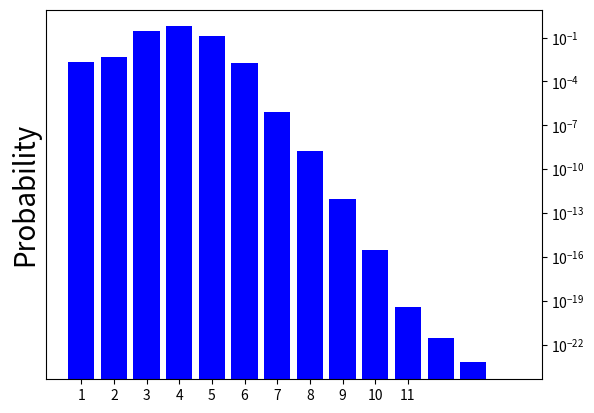

Write Python code to recreate this figure. (Note: this script raises an exception after producing the figure.)
import numpy as np
import matplotlib
matplotlib.use('Agg')
import matplotlib.pyplot as plt

l_array = [1, 2, 3, 4, 5, 6, 7, 8, 9, 10, 11, 12, 13, 14]
list_5_13_5_12 = [0.0023138395220691846, 0.005014889239131912, 0.3016856238802749, 0.5690867990939352, 0.12006419441044232, 0.0017590594646542178, 8.109274386664742e-07, 1.9229742425524204e-09, 9.64870530652487e-13, 2.990840788790155e-16, 4.325685986185042e-20, 3.2777492057379964e-22, 6.637333682747415e-24, 0.0]
list_5_13_1_13 = [0.04053493475049672, 0.07164989692247797, 0.6279354801843163, 0.16398343071955027, 0.07731312895004624, 0.017753438377578836, 2.7954260795266656e-05, 5.231046050515709e-07, 2.665959115715859e-10, 5.1401783843326924e-14, 7.771507626671621e-18, 2.2980493741752506e-21, 2.1393628965748217e-22, 0.0]
list_5_13_5_13 = [0.025528819131250807, 0.06130175430450313, 0.2402214929518084, 0.3622433529897298, 0.24449235642787417, 0.04749716629870312, 0.008802718167797551, 0.0007440098816912761, 2.0920580737497577e-05, 2.5849686454985324e-07, 1.8472608319135033e-10, 3.607391212594202e-14, 3.196764534505546e-18, 0.0]
list_1_13_5_13 = [0.14538973727774837, 0.007137128583065025, 0.12272865642480324, 0.23667967612170956, 0.3598393627154115, 0.0802072818197885, 0.03734632438869586, 0.00923856557187596, 8.591924458583958e-05, 1.4005026988751815e-05, 2.4498827560485977e-08, 1.5136574754749382e-12, 2.06289043382776e-16, 0.0]


list_5_13_5_12_B = [0.0057254959886118215, 0.0149331961675266, 0.9729569708674178, 0.004430864662135238, 0.0003000888487916666, 2.4734535339460947e-06, 1.2731067190199792e-09, 6.225136662310307e-12, 1.5990595245442127e-14, 1.050836763933473e-18, 4.103390798702772e-22, 7.147317120345924e-26, 1.8884799019557377e-29, 0.0]

list_5_12_5_13_B = [0.08422682487528489, 0.07157185623152626, 0.17091060487339307, 0.580753150063326, 0.08355102761494515, 0.0012832273481422842, 0.0009591469192509188, 4.0617586199398024e-05, 4.4036842270114095e-09, 1.2670374040504827e-10, 2.3061422646568106e-12, 1.4414450972519073e-17, 1.8286850948002304e-20, 0.0]

list_5_13_5_13_B = [0.07744317092577602, 0.11182197364798697, 0.2037459740488427, 0.36246535124925416, 0.23388254995621527, 0.0008368363771344765, 5.252451002104987e-05, 3.518659655357329e-06, 1.038927200866445e-09, 7.257054438087882e-12, 2.5091852796210944e-14, 1.6079770103875826e-18, 5.052512547050357e-22, 0.0]



f = plt.figure()
ax = f.add_subplot(111)
ax.yaxis.tick_right()

plt.bar(l_array, list_5_13_5_12, align='center', alpha=1, log=True, color = 'blue')
l_values = np.arange(1,12)
label = ["1", "2", "3", "4", "5", "6", "7", "8", "9", "10", "11", "12", "13", "14"]
#plt.xlabel(r'$\bf{\ell}$', fontsize=28)
plt.ylabel("Probability", fontsize=20)

plt.xticks(l_values, label, fontsize = 15)
plt.yticks(fontsize = 16.5)

# v=list(l_array.values())
# k=list(l_array.keys())

plt.ylim(pow(10,-5.5), pow(10, 0.01))
plt.xlim(0.5,12)

# plt.axvline(x=4.55, color='r')


# plt.rcParams.update({'font.size': 19})

plt.text(6.2, pow(10,-6.25), r'$\bf{\ell}$', fontsize=24)

font = {'size': 20}
matplotlib.rc('font', **font)
matplotlib.rc('axes', titlesize=13)
matplotlib.rc('ytick',labelsize=1)


plt.text(10, pow(10,-1), "(a)", fontsize=24)
plt.savefig("A.png")
plt.clf()